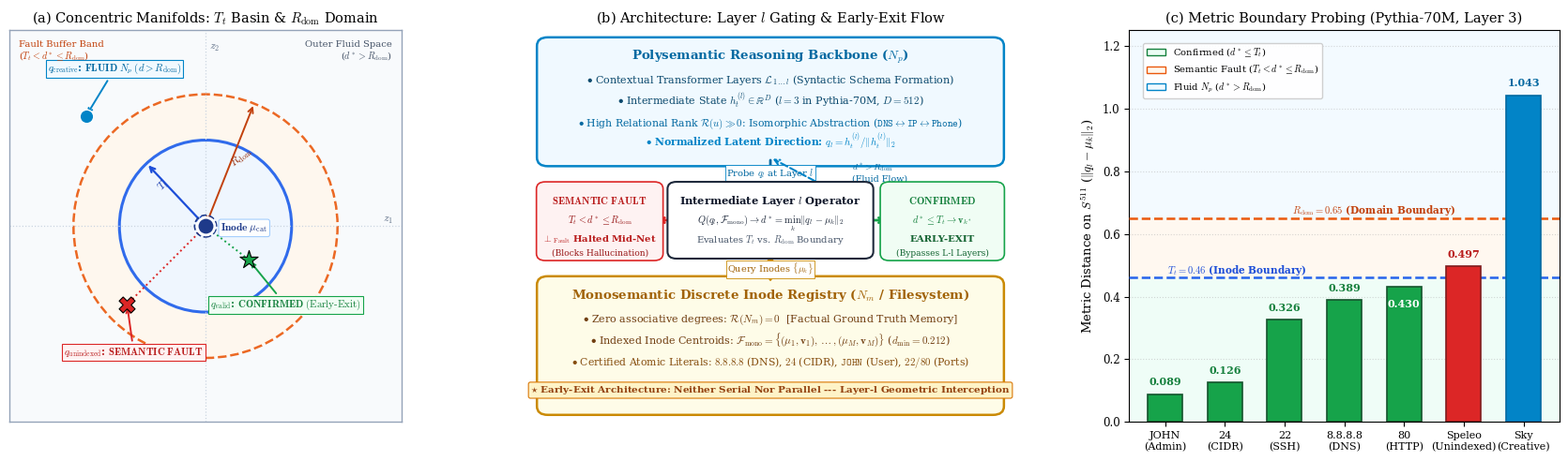

This chart was generated by the following Python code: (Note: this script raises an exception after producing the figure.)
#!/usr/bin/env python3
"""
Generate Figure 3: Semantic Hypersphere Geometry, Unified Architecture, and Pythia-70M Boundary Probing.
High-precision typographical redesign matching NeurIPS / Nature / ICLR standards.
Features:
  - Panel (a): Concentric Topological Boundary T_t and Factual Domain Radius R_dom.
  - Panel (b): Unified Macro-Architecture with Intermediate Layer l Probing, Early-Exit, Semantic Fault, and Fluid Flow.
  - Panel (c): Pythia-70M Empirical Probing across Inode Basin, Semantic Fault Band, and Out-of-Domain Creative Discourse.
"""

import os
import shutil
import numpy as np
import matplotlib.pyplot as plt
import matplotlib.patches as patches

# Publication-grade typographical settings with embedded TrueType fonts & minus signs
plt.rcParams.update({
    "font.family": "serif",
    "mathtext.fontset": "cm",
    "font.size": 9.5,
    "axes.labelsize": 9.5,
    "axes.titlesize": 10.5,
    "xtick.labelsize": 8.5,
    "ytick.labelsize": 8.5,
    "legend.fontsize": 8.0,
    "figure.titlesize": 12.0,
    "pdf.fonttype": 42,
    "ps.fonttype": 42,
    "axes.unicode_minus": False
})

fig = plt.figure(figsize=(17.5, 5.5))
gs = fig.add_gridspec(1, 3, width_ratios=[1.15, 1.38, 1.20], wspace=0.25)

# ==============================================================================
# PANEL (A): SEMANTIC HYPERSPHERE CONCENTRIC DOMAINS (T_t and R_dom)
# ==============================================================================
ax1 = fig.add_subplot(gs[0, 0])
ax1.set_aspect("equal")

center = np.array([0.0, 0.0])
T_t = 0.90      # Topological Temperature (Inode Core)
R_dom = 1.38    # Factual Domain Radius (Ontological Boundary, ~0.65/0.46 * 0.90)

# 1. Background: Outer Fluid Space (d > R_dom)
bg_outer = patches.Rectangle((-2.05, -2.05), 4.10, 4.10, facecolor="#f8fafc", zorder=0)
ax1.add_patch(bg_outer)

# 2. Middle Ring: Semantic Fault Band (T_t < d <= R_dom)
c_dom = patches.Circle(center, R_dom, edgecolor="#ea580c", facecolor="#fff7ed", alpha=0.90, lw=1.8, ls="--", zorder=1)
ax1.add_patch(c_dom)

# 3. Inner Disk: Confirmed Inode Basin (d <= T_t)
c_basin = patches.Circle(center, T_t, edgecolor="#2563eb", facecolor="#eff6ff", alpha=0.95, lw=2.2, zorder=2)
ax1.add_patch(c_basin)

# Subtle coordinate axes
ax1.axhline(0, color="#cbd5e1", lw=0.9, ls=":", zorder=2)
ax1.axvline(0, color="#cbd5e1", lw=0.9, ls=":", zorder=2)
ax1.text(1.85, 0.04, r"$z_1$", fontsize=8.5, color="#64748b", fontweight="bold")
ax1.text(0.04, 1.85, r"$z_2$", fontsize=8.5, color="#64748b", fontweight="bold")

# Radius callouts
theta_tt = np.pi * 0.74
pt_tt = np.array([T_t * np.cos(theta_tt), T_t * np.sin(theta_tt)])
ax1.annotate("", xy=pt_tt, xytext=center, arrowprops=dict(arrowstyle="<->", color="#1d4ed8", lw=1.6))
ax1.text(-0.52, 0.38, r"$T_t$", fontsize=8.5, color="#1e40af", fontweight="bold", rotation=48)

theta_rdom = np.pi * 0.38
pt_rdom = np.array([R_dom * np.cos(theta_rdom), R_dom * np.sin(theta_rdom)])
ax1.annotate("", xy=pt_rdom, xytext=center, arrowprops=dict(arrowstyle="<->", color="#c2410c", lw=1.4))
ax1.text(0.24, 0.62, r"$R_{\mathrm{dom}}$", fontsize=8.5, color="#9a3412", fontweight="bold", rotation=40)

# Inode Centroid mu_cat
ax1.scatter([0], [0], color="#1e3a8a", s=180, zorder=7, edgecolors="white", lw=2.0)
ax1.scatter([0], [0], color="none", s=280, zorder=6, edgecolors="#1e3a8a", lw=1.2, ls="--")
ax1.text(0.16, -0.02, r"$\mathbf{Inode}\;\mu_{\mathrm{cat}}$",
         ha="left", va="center", fontsize=8.2, fontweight="bold", color="#1e3a8a",
         bbox=dict(boxstyle="round,pad=0.2", facecolor="#ffffff", edgecolor="#93c5fd", alpha=0.92, lw=0.7))

# Query 1: Valid Inode Hit (inside T_t)
q_valid = np.array([0.45, -0.35])
d_valid = np.linalg.norm(q_valid)
ax1.plot([0, q_valid[0]], [0, q_valid[1]], color="#16a34a", lw=1.4, ls=":", zorder=5)
ax1.scatter([q_valid[0]], [q_valid[1]], color="#16a34a", marker="*", s=210, zorder=8, edgecolors="black", lw=0.8)
ax1.annotate(r"$q_{\mathrm{valid}}$: $\mathbf{CONFIRMED}\;(\mathrm{Early\text{-}Exit})$",
             xy=q_valid, xytext=(0.05, -0.85),
             arrowprops=dict(arrowstyle="->", color="#16a34a", lw=1.4), fontsize=7.8, color="#15803d", fontweight="bold",
             bbox=dict(boxstyle="square,pad=0.20", facecolor="#f0fdf4", edgecolor="#16a34a", lw=0.8))

# Query 2: Factual Drift / Unindexed Query (inside R_dom, outside T_t)
q_drift = np.array([-0.82, -0.82])
d_drift = np.linalg.norm(q_drift)
ax1.plot([0, q_drift[0]], [0, q_drift[1]], color="#dc2626", lw=1.4, ls=":", zorder=5)
ax1.scatter([q_drift[0]], [q_drift[1]], color="#dc2626", marker="X", s=150, zorder=8, edgecolors="black", lw=0.8)
ax1.annotate(r"$q_{\mathrm{unindexed}}$: $\mathbf{SEMANTIC\;FAULT}$",
             xy=q_drift, xytext=(-0.75, -1.35), ha="center",
             arrowprops=dict(arrowstyle="->", color="#dc2626", lw=1.4), fontsize=7.8, color="#b91c1c", fontweight="bold",
             bbox=dict(boxstyle="square,pad=0.20", facecolor="#fef2f2", edgecolor="#dc2626", lw=0.8))

# Query 3: Creative Discourse (outside R_dom, Fluid Np)
q_creative = np.array([-1.25, 1.15])
ax1.scatter([q_creative[0]], [q_creative[1]], color="#0284c7", marker="o", s=110, zorder=8, edgecolors="white", lw=1.0)
ax1.annotate(r"$q_{\mathrm{creative}}$: $\mathbf{FLUID}\;N_p\;(d > R_{\mathrm{dom}})$",
             xy=q_creative, xytext=(-0.95, 1.62), ha="center",
             arrowprops=dict(arrowstyle="->", color="#0284c7", lw=1.4), fontsize=7.8, color="#0369a1", fontweight="bold",
             bbox=dict(boxstyle="square,pad=0.20", facecolor="#f0f9ff", edgecolor="#0284c7", lw=0.8))

# Zone labels at top corners
ax1.text(1.95, 1.95, "Outer Fluid Space\n($d^* > R_{\\mathrm{dom}}$)", ha="right", va="top", fontsize=7.2, color="#475569")
ax1.text(-1.95, 1.95, "Fault Buffer Band\n($T_t < d^* \\leq R_{\\mathrm{dom}}$)", ha="left", va="top", fontsize=7.2, color="#c2410c")

for spine in ax1.spines.values():
    spine.set_color("#94a3b8")
    spine.set_linewidth(1.0)

ax1.set_xlim(-2.05, 2.05)
ax1.set_ylim(-2.05, 2.05)
ax1.set_xticks([])
ax1.set_yticks([])
ax1.set_title(r"(a) Concentric Manifolds: $T_t$ Basin & $R_{\mathrm{dom}}$ Domain")


# ==============================================================================
# PANEL (B): UNIFIED MACRO-ARCHITECTURE (Intermediate Layer l Early-Exit Flow)
# ==============================================================================
ax2 = fig.add_subplot(gs[0, 1])
ax2.set_xlim(0, 10)
ax2.set_ylim(0, 10)
ax2.axis("off")
ax2.set_title("(b) Architecture: Layer $l$ Gating & Early-Exit Flow")

# 1. Top Card: Fluid Reasoning Backbone (Layers 1..l)
box_p = patches.FancyBboxPatch((0.5, 6.75), 9.0, 2.85, boxstyle="round,pad=0.22",
                               facecolor="#f0f9ff", edgecolor="#0284c7", lw=1.8)
ax2.add_patch(box_p)
ax2.text(5.0, 9.25, "Polysemantic Reasoning Backbone ($N_p$)", ha="center", fontsize=9.6, color="#0369a1", fontweight="bold")
ax2.text(5.0, 8.65, r"$\bullet$ Contextual Transformer Layers $\mathcal{L}_{1 \dots l}$ (Syntactic Schema Formation)", ha="center", fontsize=8.0, color="#0c4a6e")
ax2.text(5.0, 8.10, r"$\bullet$ Intermediate State $h_t^{(l)} \in \mathbb{R}^D$ ($l=3$ in Pythia-70M, $D=512$)", ha="center", fontsize=8.0, color="#0c4a6e")
ax2.text(5.0, 7.55, r"$\bullet$ High Relational Rank $\mathcal{R}(u) \gg 0$: Isomorphic Abstraction ($\mathtt{DNS} \leftrightarrow \mathtt{IP} \leftrightarrow \mathtt{Phone}$)", ha="center", fontsize=7.8, color="#0369a1")
ax2.text(5.0, 7.05, r"$\bullet$ Normalized Latent Direction: $q_l = h_t^{(l)} / \|h_t^{(l)}\|_2$", ha="center", fontsize=7.8, color="#0284c7", fontweight="bold")

# 2. Middle Layer Gate: Metric Operator Q at Layer l
box_q = patches.FancyBboxPatch((3.1, 4.35), 3.8, 1.60, boxstyle="round,pad=0.18",
                               facecolor="#ffffff", edgecolor="#1e293b", lw=1.5, zorder=5)
ax2.add_patch(box_q)
ax2.text(5.0, 5.55, "Intermediate Layer $l$ Operator", ha="center", fontsize=8.2, color="#0f172a", fontweight="bold", zorder=6)
ax2.text(5.0, 5.05, r"$Q(q_l, \mathcal{F}_{\mathrm{mono}}) \to d^* = \min_k \|q_l - \mu_k\|_2$", ha="center", fontsize=7.4, color="#1e293b", zorder=6)
ax2.text(5.0, 4.58, r"Evaluates $T_t$ vs. $R_{\mathrm{dom}}$ Boundary", ha="center", fontsize=7.2, color="#475569", zorder=6)

# Flow: Backbone down to Operator Q
ax2.annotate("", xy=(5.0, 5.95), xytext=(5.0, 6.75),
             arrowprops=dict(arrowstyle="->", color="#0369a1", lw=2.0))
ax2.text(5.0, 6.35, "Probe $q_l$ at Layer $l$", ha="center", va="center", fontsize=7.2, color="#0369a1",
         bbox=dict(boxstyle="square,pad=0.15", facecolor="#ffffff", edgecolor="#0284c7", lw=0.6))

# Branch 1 (CONFIRMED): Green Right Path -> EARLY EXIT
box_conf = patches.FancyBboxPatch((7.4, 4.30), 2.15, 1.65, boxstyle="round,pad=0.18",
                                  facecolor="#f0fdf4", edgecolor="#16a34a", lw=1.2, zorder=5)
ax2.add_patch(box_conf)
ax2.text(8.47, 5.55, r"$\mathbf{CONFIRMED}$", ha="center", fontsize=8.0, color="#15803d", fontweight="bold", zorder=6)
ax2.text(8.47, 5.08, r"$d^* \leq T_t \to \mathbf{v}_{k^*}$", ha="center", fontsize=7.4, color="#15803d", zorder=6)
ax2.text(8.47, 4.60, "EARLY-EXIT", ha="center", fontsize=7.4, color="#166534", fontweight="bold", zorder=6)
ax2.text(8.47, 4.25, "(Bypasses L-l Layers)", ha="center", fontsize=6.6, color="#166534", zorder=6)

# Arrow from Q right to CONFIRMED
ax2.annotate("", xy=(7.4, 5.15), xytext=(6.9, 5.15),
             arrowprops=dict(arrowstyle="->", color="#16a34a", lw=2.0))

# Branch 2 (SEMANTIC FAULT): Red Left Path -> HALT
box_fault = patches.FancyBboxPatch((0.45, 4.30), 2.20, 1.65, boxstyle="round,pad=0.18",
                                   facecolor="#fef2f2", edgecolor="#dc2626", lw=1.2, zorder=5)
ax2.add_patch(box_fault)
ax2.text(1.55, 5.55, r"$\mathbf{SEMANTIC\;FAULT}$", ha="center", fontsize=7.8, color="#b91c1c", fontweight="bold", zorder=6)
ax2.text(1.55, 5.08, r"$T_t < d^* \leq R_{\mathrm{dom}}$", ha="center", fontsize=7.4, color="#991b1b", zorder=6)
ax2.text(1.55, 4.60, r"$\bot_{\mathrm{Fault}}$ Halted Mid-Net", ha="center", fontsize=7.2, color="#b91c1c", fontweight="bold", zorder=6)
ax2.text(1.55, 4.25, "(Blocks Hallucination)", ha="center", fontsize=6.6, color="#991b1b", zorder=6)

# Arrow from Q left to SEMANTIC FAULT
ax2.annotate("", xy=(2.65, 5.15), xytext=(3.1, 5.15),
             arrowprops=dict(arrowstyle="->", color="#dc2626", lw=2.0))

# Branch 3 (FLUID BYPASS): Loop path up to remaining layers L_l+1..L
ax2.annotate("", xy=(5.0, 6.75), xytext=(6.5, 5.75),
             arrowprops=dict(arrowstyle="->", color="#0284c7", lw=1.5, ls="--"))
ax2.text(6.65, 6.15, r"$d^* > R_{\mathrm{dom}}$" + "\n(Fluid Flow)", fontsize=6.8, color="#0369a1", ha="left")

# 3. Bottom Card: Monosemantic Discrete Registry (Nm / Filesystem Inodes)
box_m = patches.FancyBboxPatch((0.5, 0.40), 9.0, 3.10, boxstyle="round,pad=0.22",
                               facecolor="#fefce8", edgecolor="#ca8a04", lw=1.8)
ax2.add_patch(box_m)
ax2.text(5.0, 3.15, "Monosemantic Discrete Inode Registry ($N_m$ / Filesystem)", ha="center", fontsize=9.6, color="#a16207", fontweight="bold")
ax2.text(5.0, 2.55, r"$\bullet$ Zero associative degrees: $\mathcal{R}(N_m) = 0$  [Factual Ground Truth Memory]", ha="center", fontsize=8.0, color="#713f12")
ax2.text(5.0, 2.00, r"$\bullet$ Indexed Inode Centroids: $\mathcal{F}_{\mathrm{mono}} = \{(\mu_1, \mathbf{v}_1), \dots, (\mu_M, \mathbf{v}_M)\}$ ($d_{\min} = 0.212$)", ha="center", fontsize=8.0, color="#713f12")
ax2.text(5.0, 1.45, r"$\bullet$ Certified Atomic Literals: $\mathtt{8.8.8.8}$ (DNS), $\mathtt{24}$ (CIDR), $\mathtt{JOHN}$ (User), $\mathtt{22/80}$ (Ports)", ha="center", fontsize=7.8, color="#854d0e")
ax2.text(5.0, 0.75, r"$\star$ Early-Exit Architecture: Neither Serial Nor Parallel --- Layer-l Geometric Interception",
         ha="center", fontsize=7.5, color="#92400e", fontweight="bold",
         bbox=dict(boxstyle="round,pad=0.2", facecolor="#fef3c7", edgecolor="#d97706", lw=0.8))

# Arrow connecting Nm up to Q
ax2.annotate("", xy=(5.0, 4.35), xytext=(5.0, 3.50),
             arrowprops=dict(arrowstyle="<->", color="#ca8a04", lw=1.8))
ax2.text(5.0, 3.90, r"Query Inodes $\{\mu_k\}$", ha="center", va="center", fontsize=7.0, color="#a16207",
         bbox=dict(boxstyle="square,pad=0.15", facecolor="#ffffff", edgecolor="#ca8a04", lw=0.6))


# ==============================================================================
# PANEL (C): EMPIRICAL BOUNDARY PROBING (Pythia-70M Residual Stream D=512)
# ==============================================================================
ax3 = fig.add_subplot(gs[0, 2])

labels = [
    "JOHN\n(Admin)",
    "24\n(CIDR)",
    "22\n(SSH)",
    "8.8.8.8\n(DNS)",
    "80\n(HTTP)",
    "Speleo\n(Unindexed)",
    "Sky\n(Creative)"
]
distances = [0.0889, 0.1263, 0.3257, 0.3889, 0.4304, 0.4973, 1.0430]
bar_colors = ["#16a34a", "#16a34a", "#16a34a", "#16a34a", "#16a34a", "#dc2626", "#0284c7"]
edge_colors = ["#14532d", "#14532d", "#14532d", "#14532d", "#14532d", "#7f1d1d", "#0369a1"]

# Background zones: Green (Confirmed Basin), Red/Amber (Fault Band), Blue (Fluid)
ax3.fill_between([-0.6, 6.6], 0, 0.46, color="#ecfdf5", alpha=0.80, zorder=0)
ax3.fill_between([-0.6, 6.6], 0.46, 0.65, color="#fff7ed", alpha=0.80, zorder=0)
ax3.fill_between([-0.6, 6.6], 0.65, 1.25, color="#f0f9ff", alpha=0.80, zorder=0)

# Threshold lines T_t = 0.46 and R_dom = 0.65
ax3.axhline(0.46, color="#2563eb", ls="--", lw=1.8, zorder=3)
ax3.text(1.2, 0.472, r"$T_t = 0.46$ (Inode Boundary)",
         color="#1d4ed8", fontsize=7.6, fontweight="bold", ha="center")

ax3.axhline(0.65, color="#ea580c", ls="--", lw=1.8, zorder=3)
ax3.text(3.5, 0.665, r"$R_{\mathrm{dom}} = 0.65$ (Domain Boundary)",
         color="#c2410c", fontsize=7.6, fontweight="bold", ha="center")

bars = ax3.bar(range(len(labels)), distances, color=bar_colors, edgecolor=edge_colors, width=0.58, lw=1.2, zorder=4)

# Value annotations
for idx, (bar, dist) in enumerate(zip(bars, distances)):
    if idx == 4:  # HTTP 0.430
        ax3.text(bar.get_x() + bar.get_width() / 2.0, dist - 0.055, f"{dist:.3f}",
                 ha="center", va="center", fontsize=8.0, fontweight="bold",
                 color="white", zorder=6)
    else:
        val_y = dist + 0.022
        col = "#15803d" if dist <= 0.46 else ("#b91c1c" if dist <= 0.65 else "#0369a1")
        ax3.text(bar.get_x() + bar.get_width() / 2.0, val_y, f"{dist:.3f}",
                 ha="center", va="bottom", fontsize=8.0, fontweight="bold",
                 color=col, zorder=5)

ax3.set_xticks(range(len(labels)))
ax3.set_xticklabels(labels, fontsize=8.0)
ax3.set_ylabel(r"Metric Distance on $S^{511}$ ($\|q_l - \mu_k\|_2$)")
ax3.set_ylim(0, 1.25)
ax3.set_xlim(-0.6, 6.6)
ax3.grid(axis="y", ls=":", alpha=0.5, zorder=1)

legend_handles = [
    patches.Patch(facecolor="#ecfdf5", edgecolor="#15803d", label=r"Confirmed ($d^* \leq T_t$)"),
    patches.Patch(facecolor="#fff7ed", edgecolor="#ea580c", label=r"Semantic Fault ($T_t < d^* \leq R_{\mathrm{dom}}$)"),
    patches.Patch(facecolor="#f0f9ff", edgecolor="#0284c7", label=r"Fluid $N_p$ ($d^* > R_{\mathrm{dom}}$)")
]
ax3.legend(handles=legend_handles, loc="upper left", bbox_to_anchor=(0.02, 0.98), framealpha=0.92, fontsize=7.2)
ax3.set_title("(c) Metric Boundary Probing (Pythia-70M, Layer 3)")

plt.subplots_adjust(left=0.035, right=0.985, top=0.91, bottom=0.15)

pdf_path = "papers/figures/fig3_hypersphere_geometry.pdf"
png_path = "assets/fig3_hypersphere_geometry.png"
obsidian_png = "obsidian/assets/fig3_hypersphere_geometry.png"

plt.savefig(pdf_path)
plt.savefig(png_path, dpi=300)
if os.path.isdir("obsidian/assets"):
    shutil.copy(png_path, obsidian_png)

plt.close(fig)

print(f"[✓] Success: Refined concentric fig3_hypersphere_geometry saved to {pdf_path} and {png_path}.")
